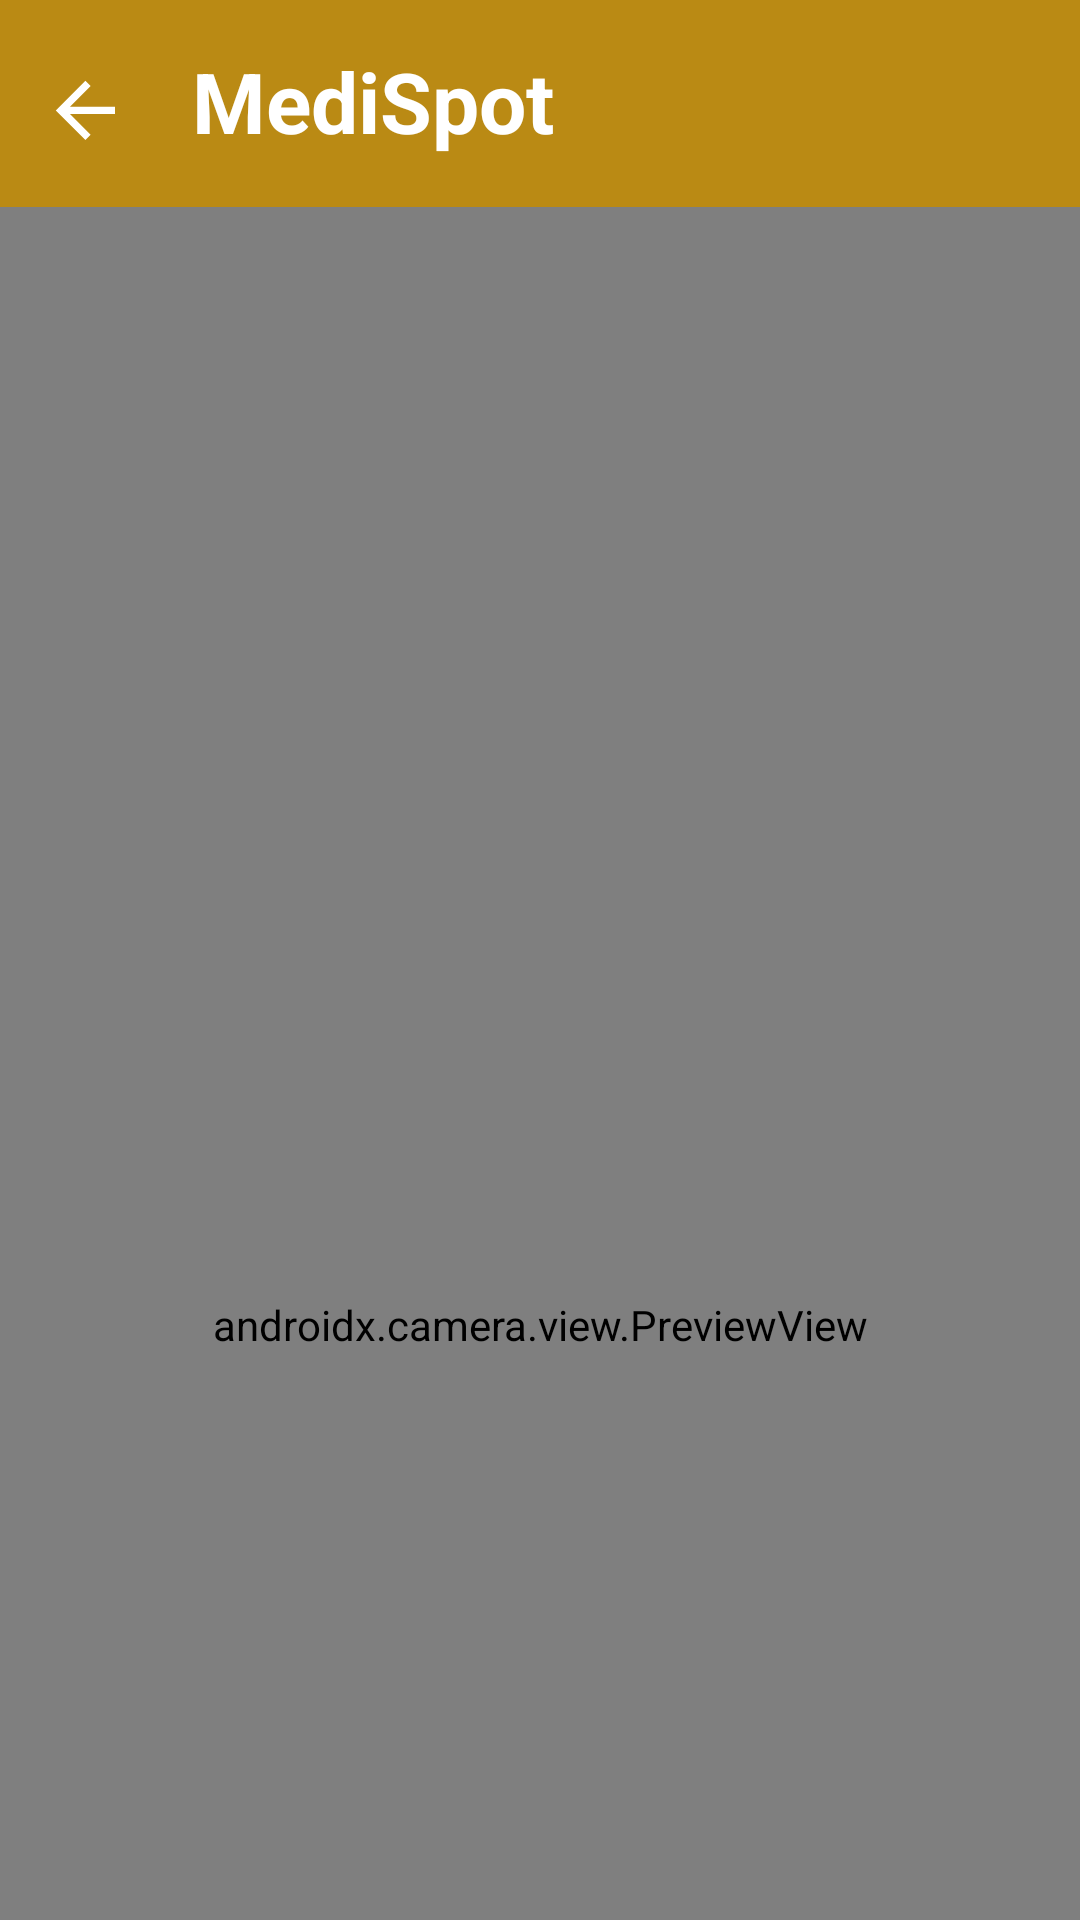

Android layout source for this screen:
<!-- AndroidManifest.xml: application theme Theme.MediSpot -->
<!-- res/layout/activity_search_by_barcode.xml -->
<?xml version="1.0" encoding="utf-8"?>
<androidx.constraintlayout.widget.ConstraintLayout
    android:id="@+id/layout"
    xmlns:android="http://schemas.android.com/apk/res/android"
    xmlns:app="http://schemas.android.com/apk/res-auto"
    xmlns:tools="http://schemas.android.com/tools"
    android:layout_width="match_parent"
    android:layout_height="match_parent"
    android:background="@color/black"
    tools:context=".User.BarcodeReaderScanner">

    <RelativeLayout
        android:id="@+id/menulayout"
        android:layout_width="match_parent"
        android:layout_height="wrap_content"
        android:paddingStart="10dp"
        android:paddingTop="15dp"
        android:paddingBottom="10dp"
        app:layout_constraintStart_toStartOf="parent"
        app:layout_constraintEnd_toEndOf="parent"
        app:layout_constraintTop_toTopOf="parent"
        android:background="@color/Primary_color">

        <ImageView
            android:id="@+id/back_btn"
            android:layout_width="44dp"
            android:layout_height="44dp"
            android:onClick="back_btn"
            android:paddingTop="7dp"
            app:srcCompat="@drawable/ic_baseline_arrow_back_24"
            app:tint="@color/white" />

        <TextView
            android:layout_width="146dp"
            android:layout_height="wrap_content"
            android:layout_marginStart="10dp"
            android:text="MediSpot"
            android:textColor="@color/white"
            android:textSize="28dp"
            android:textStyle="bold"
            android:layout_toEndOf="@id/back_btn"/>

    </RelativeLayout>

    <LinearLayout
        android:id="@+id/screen"
        android:layout_width="match_parent"
        android:layout_height="745dp"
        android:transitionName="login_screen"
        app:layout_constraintTop_toBottomOf="@+id/menulayout"
        android:orientation="vertical">

        <FrameLayout
            android:id= "@+id/container"
            android:layout_width="match_parent"
            android:layout_height="match_parent"
            android:background = "#00000000">


            <androidx.camera.view.PreviewView
                android:id= "@+id/previewview"
                android:layout_width="match_parent"
                android:layout_height="match_parent"></androidx.camera.view.PreviewView>

            <RelativeLayout
                android:layout_width="match_parent"
                android:layout_height="match_parent">

                <ImageView
                    android:id="@+id/image"
                    android:layout_width="300dp"
                    android:layout_height="200dp"
                    android:layout_centerInParent="true"
                    android:background="@drawable/background_image"></ImageView>
            </RelativeLayout>

        </FrameLayout>

    </LinearLayout>
</androidx.constraintlayout.widget.ConstraintLayout>
<!-- resources referenced by this layout -->
<resources>
  <color name="Primary_color">#BA8A14</color>
  <color name="black">#FF000000</color>
  <color name="white">#FFFFFFFF</color>
  <!-- drawable ic_baseline_arrow_back_24 (drawable) -->
  <vector android:autoMirrored="true" android:height="30dp"
      android:tint="@color/YellowGreen"
      android:viewportHeight="30"
      android:viewportWidth="30" android:width="30dp" xmlns:android="http://schemas.android.com/apk/res/android">
      <path android:fillColor="@android:color/white" android:pathData="M20,11H7.83l5.59,-5.59L12,4l-8,8 8,8 1.41,-1.41L7.83,13H20v-2z"/>
  </vector>
  <style name="Theme.MediSpot" parent="Theme.MaterialComponents.DayNight.NoActionBar">
          
          <item name="colorPrimary">#D69F17</item>
          <item name="colorPrimaryVariant">#AF9145</item>
          <item name="colorOnPrimary">@color/white</item>
          
          <item name="colorSecondary">@color/teal_200</item>
          <item name="colorSecondaryVariant">@color/teal_700</item>
          <item name="colorOnSecondary">@color/black</item>
          
          <item name="android:statusBarColor" tools:targetApi="l">?attr/colorPrimaryVariant</item>
          
      </style>
  <color name="YellowGreen">#9ACD32</color>
  <color name="teal_200">#FF03DAC5</color>
  <color name="teal_700">#FF018786</color>
</resources>
